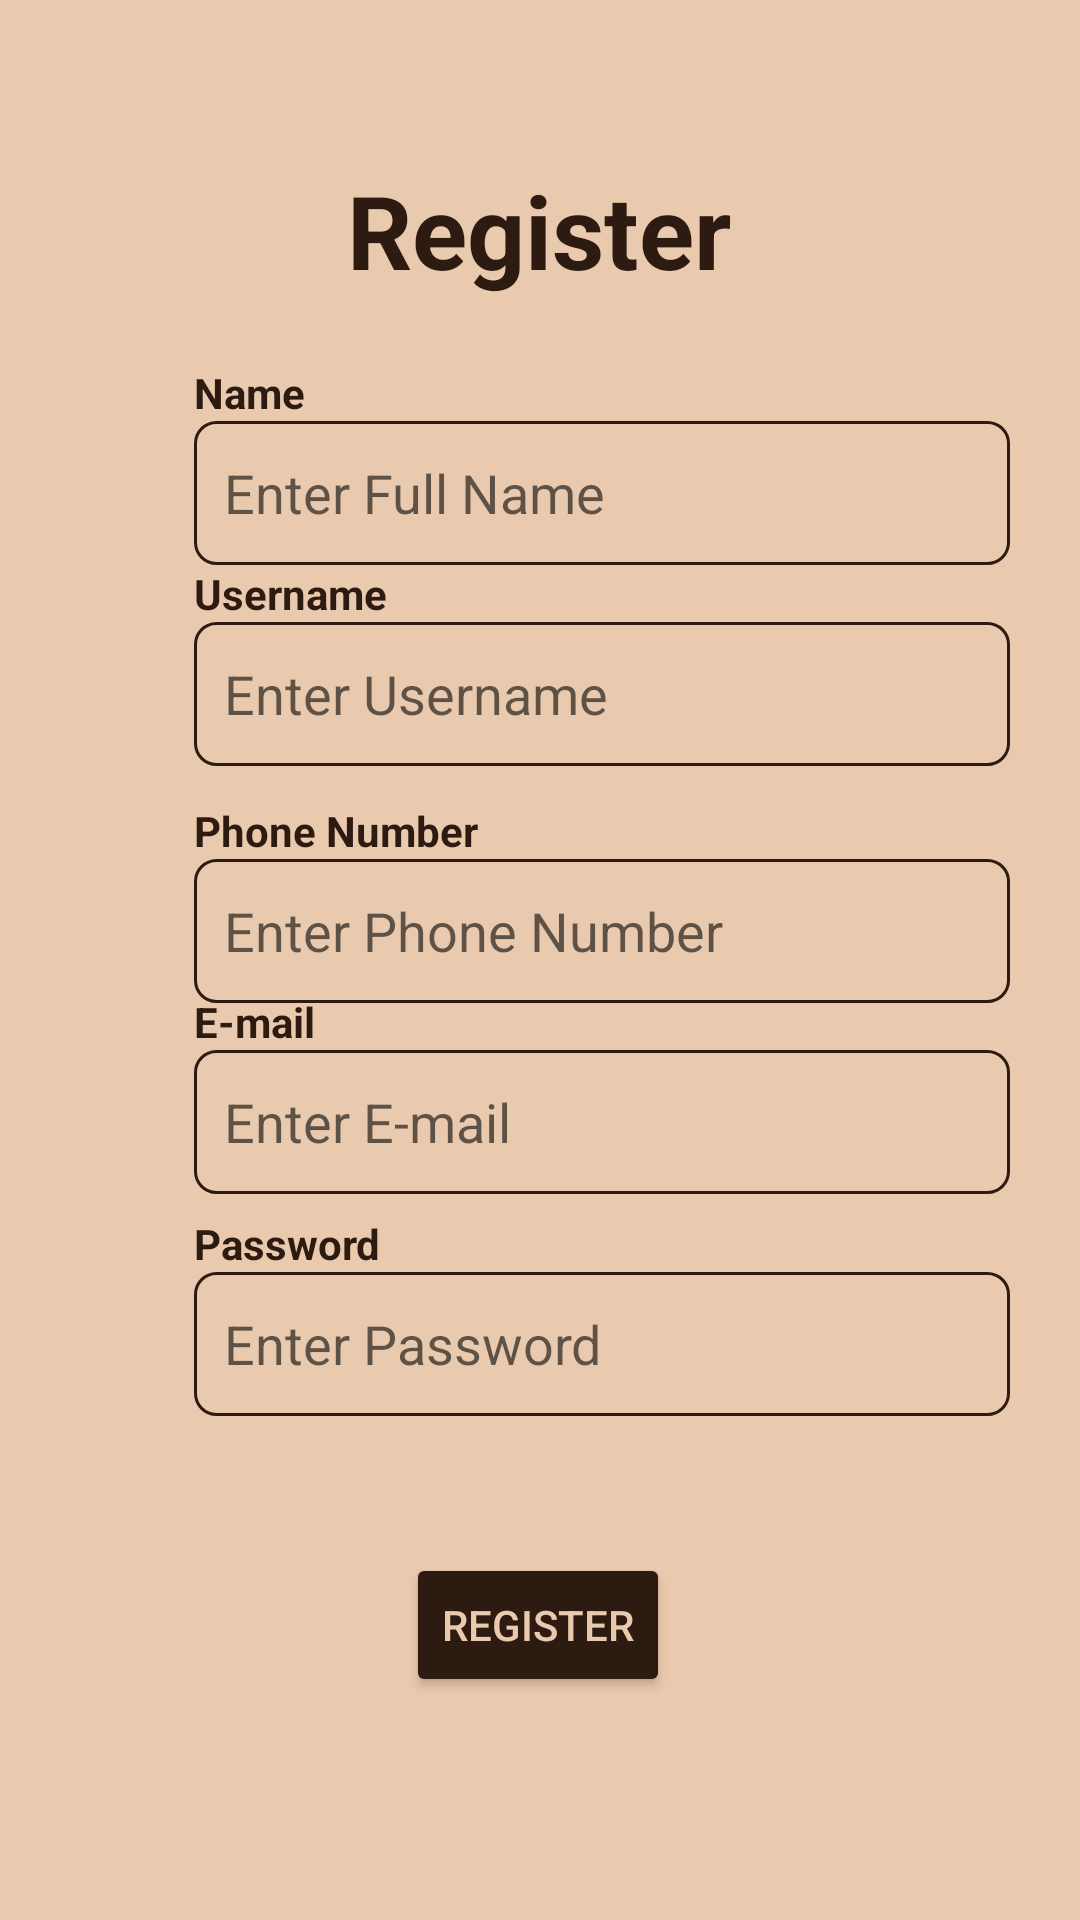

Produce the Android XML layout that renders to this screen, including the resource entries it uses.
<!-- AndroidManifest.xml: fallback theme Theme.MaterialComponents.DayNight.NoActionBar -->
<!-- res/layout/activity_register.xml -->
<?xml version="1.0" encoding="utf-8"?>
<androidx.constraintlayout.widget.ConstraintLayout xmlns:android="http://schemas.android.com/apk/res/android"
    xmlns:app="http://schemas.android.com/apk/res-auto"
    xmlns:tools="http://schemas.android.com/tools"
    android:layout_width="match_parent"
    android:layout_height="match_parent"
    android:background="#EACAAE"
    tools:context=".Register">

    <EditText
        android:id="@+id/regPassword"
        android:layout_width="272dp"
        android:layout_height="48dp"
        android:background="@drawable/box"
        android:ems="10"
        android:hint="Enter Password"
        android:inputType="textPassword"
        android:paddingLeft="10dp"
        android:paddingRight="10dp"
        android:textColor="@color/chocolate"
        app:layout_constraintBottom_toBottomOf="parent"
        app:layout_constraintEnd_toEndOf="@+id/regEmail"
        app:layout_constraintHorizontal_bias="0.0"
        app:layout_constraintStart_toStartOf="@+id/regEmail"
        app:layout_constraintTop_toBottomOf="@+id/textView9"
        app:layout_constraintVertical_bias="0.0" />

    <TextView
        android:id="@+id/textView9"
        android:layout_width="wrap_content"
        android:layout_height="wrap_content"
        android:layout_marginTop="48dp"
        android:text="Password"
        android:textColor="@color/chocolate"
        android:textStyle="bold"
        app:layout_constraintBottom_toBottomOf="parent"
        app:layout_constraintEnd_toEndOf="@+id/textView8"
        app:layout_constraintHorizontal_bias="0.0"
        app:layout_constraintStart_toStartOf="@+id/textView8"
        app:layout_constraintTop_toBottomOf="@+id/textView8"
        app:layout_constraintVertical_bias="0.031" />

    <EditText
        android:id="@+id/regEmail"
        android:layout_width="272dp"
        android:layout_height="48dp"
        android:background="@drawable/box"
        android:ems="10"
        android:hint="Enter E-mail"
        android:inputType="textWebEmailAddress|textEmailAddress"
        android:paddingLeft="10dp"
        android:paddingRight="10dp"
        android:textColor="@color/chocolate"
        app:layout_constraintBottom_toBottomOf="parent"
        app:layout_constraintEnd_toEndOf="@+id/regPhone"
        app:layout_constraintHorizontal_bias="0.0"
        app:layout_constraintStart_toStartOf="@+id/regPhone"
        app:layout_constraintTop_toBottomOf="@+id/textView8"
        app:layout_constraintVertical_bias="0.0" />

    <EditText
        android:id="@+id/regName"
        android:layout_width="272dp"
        android:layout_height="48dp"
        android:background="@drawable/box"
        android:ems="10"
        android:hint="Enter Full Name"
        android:inputType="textPersonName"
        android:paddingLeft="10dp"
        android:paddingRight="10dp"
        android:textColor="@color/chocolate"
        app:layout_constraintEnd_toEndOf="@+id/textView10"
        app:layout_constraintHorizontal_bias="0.0"
        app:layout_constraintStart_toStartOf="@+id/textView10"
        app:layout_constraintTop_toBottomOf="@+id/textView10" />

    <TextView
        android:id="@+id/textView6"
        android:layout_width="wrap_content"
        android:layout_height="wrap_content"
        android:text="Username"
        android:textColor="@color/chocolate"
        android:textStyle="bold"
        app:layout_constraintBottom_toBottomOf="parent"
        app:layout_constraintEnd_toEndOf="@+id/textView10"
        app:layout_constraintHorizontal_bias="0.0"
        app:layout_constraintStart_toStartOf="@+id/textView10"
        app:layout_constraintTop_toBottomOf="@+id/textView10"
        app:layout_constraintVertical_bias="0.1" />

    <EditText
        android:id="@+id/regUsername"
        android:layout_width="272dp"
        android:layout_height="48dp"
        android:background="@drawable/box"
        android:ems="10"
        android:hint="Enter Username"
        android:inputType="textPersonName"
        android:paddingLeft="10dp"
        android:paddingRight="10dp"
        android:textColor="@color/chocolate"
        app:layout_constraintBottom_toBottomOf="parent"
        app:layout_constraintEnd_toEndOf="@+id/regName"
        app:layout_constraintHorizontal_bias="0.0"
        app:layout_constraintStart_toStartOf="@+id/regName"
        app:layout_constraintTop_toBottomOf="@+id/textView6"
        app:layout_constraintVertical_bias="0.0" />

    <EditText
        android:id="@+id/regPhone"
        android:layout_width="272dp"
        android:layout_height="48dp"
        android:background="@drawable/box"
        android:ems="10"
        android:hint="Enter Phone Number"
        android:inputType="phone"
        android:paddingLeft="10dp"
        android:paddingRight="10dp"
        android:textColor="@color/chocolate"
        app:layout_constraintBottom_toBottomOf="parent"
        app:layout_constraintEnd_toEndOf="@+id/regUsername"
        app:layout_constraintHorizontal_bias="0.0"
        app:layout_constraintStart_toStartOf="@+id/regUsername"
        app:layout_constraintTop_toBottomOf="@+id/textView7"
        app:layout_constraintVertical_bias="0.0" />

    <TextView
        android:id="@+id/textView7"
        android:layout_width="wrap_content"
        android:layout_height="wrap_content"
        android:layout_marginTop="60dp"
        android:text="Phone Number"
        android:textColor="@color/chocolate"
        android:textStyle="bold"
        app:layout_constraintEnd_toEndOf="@+id/textView6"
        app:layout_constraintHorizontal_bias="0.0"
        app:layout_constraintStart_toStartOf="@+id/textView6"
        app:layout_constraintTop_toBottomOf="@+id/textView6" />

    <TextView
        android:id="@+id/textView10"
        android:layout_width="wrap_content"
        android:layout_height="wrap_content"
        android:layout_marginTop="22dp"
        android:text="Name"
        android:textColor="@color/chocolate"
        android:textStyle="bold"
        app:layout_constraintBottom_toBottomOf="parent"
        app:layout_constraintEnd_toEndOf="parent"
        app:layout_constraintHorizontal_bias="0.2"
        app:layout_constraintStart_toStartOf="parent"
        app:layout_constraintTop_toBottomOf="@+id/textView4"
        app:layout_constraintVertical_bias="0.0" />

    <TextView
        android:id="@+id/textView8"
        android:layout_width="wrap_content"
        android:layout_height="wrap_content"
        android:text="E-mail"
        android:textColor="@color/chocolate"
        android:textStyle="bold"
        app:layout_constraintBottom_toBottomOf="parent"
        app:layout_constraintEnd_toEndOf="@+id/textView7"
        app:layout_constraintHorizontal_bias="0.0"
        app:layout_constraintStart_toStartOf="@+id/textView7"
        app:layout_constraintTop_toBottomOf="@+id/textView7"
        app:layout_constraintVertical_bias="0.133" />

    <TextView
        android:id="@+id/textView4"
        android:layout_width="wrap_content"
        android:layout_height="wrap_content"
        android:text="Register"
        android:textColor="@color/chocolate"
        android:textSize="34sp"
        android:textStyle="bold"
        app:layout_constraintBottom_toBottomOf="parent"
        app:layout_constraintEnd_toEndOf="parent"
        app:layout_constraintHorizontal_bias="0.498"
        app:layout_constraintStart_toStartOf="parent"
        app:layout_constraintTop_toTopOf="parent"
        app:layout_constraintVertical_bias="0.091" />

    <Button
        android:id="@+id/register_button"
        android:layout_width="wrap_content"
        android:layout_height="wrap_content"
        android:text="REGISTER"
        android:textColor="@color/background"
        app:backgroundTint="@color/chocolate"
        app:layout_constraintBottom_toBottomOf="parent"
        app:layout_constraintEnd_toEndOf="parent"
        app:layout_constraintHorizontal_bias="0.498"
        app:layout_constraintStart_toStartOf="parent"
        app:layout_constraintTop_toBottomOf="@+id/regPassword"
        app:layout_constraintVertical_bias="0.381" />

</androidx.constraintlayout.widget.ConstraintLayout>
<!-- resources referenced by this layout -->
<resources>
  <color name="background">#EACAAE</color>
  <color name="chocolate">#2D1B12</color>
  <!-- drawable box (drawable) -->
  <?xml version="1.0" encoding="utf-8"?>
  <shape xmlns:android="http://schemas.android.com/apk/res/android">
  
      <corners
          android:bottomRightRadius="7dp"
          android:bottomLeftRadius="7dp"
          android:topLeftRadius="7dp"
          android:topRightRadius="7dp"/>
      <stroke
          android:color="#2D1B12"
          android:width="1dp" />
  </shape>
</resources>
